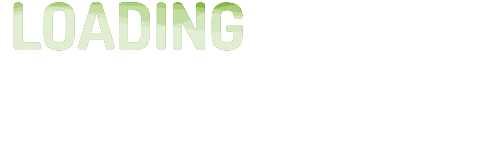
t = 0.00 s
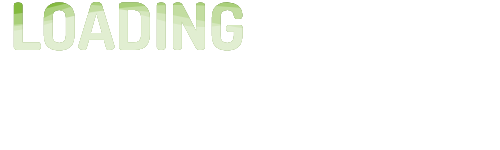
t = 0.60 s
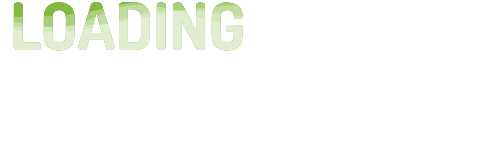
t = 1.20 s
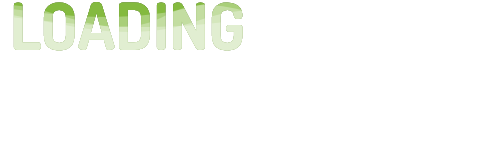
t = 2.00 s
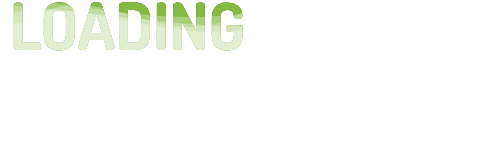
t = 2.85 s
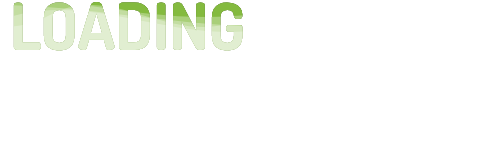
t = 3.00 s

The animated SVG that drew these frames (rendered in a browser with its animation timeline set to each time). Animation: 4 SMIL elements (animate=4); one cycle of 4.00 s, repeats indefinitely.

<svg version="1.1" xmlns="http://www.w3.org/2000/svg" xmlns:xlink="http://www.w3.org/1999/xlink" x="0" y="0" width="500" height="150" xml:space="preserve">
        <pattern id="water" width=".25" height="1.1" patternContentUnits="objectBoundingBox">
            <path fill="#fff" d="M0.25,1H0c0,0,0-0.659,0-0.916c0.083-0.303,0.158,0.334,0.25,0C0.25,0.327,0.25,1,0.25,1z"/>
        </pattern>
        <g>
            <text id="text" x="10" y="50" style="font-weight:bold;font-size: 65px; font-family:'dosis', arial;">LOADING</text>
        </g>
        <mask id="text-mask">
            <use x="0" y="0" xlink:href="#text" opacity="1" fill="#ffffff"/>
        </mask>
        <g id="eff">
            <use x="0" y="0" xlink:href="#text" fill="#84ba3f"/>
            <rect class="water-fill" mask="url(#text-mask)" fill="url(#water)" x="-120" y="10" width="1200" height="120" opacity="0.3">
                <animate attributeType="xml" attributeName="x" from="-300" to="0" repeatCount="indefinite" dur="3s"/>
            </rect>
            <rect class="water-fill" mask="url(#text-mask)" fill="url(#water)" y="-5" width="1600" height="120" opacity="0.3">
                <animate attributeType="xml" attributeName="x" from="-400" to="0" repeatCount="indefinite" dur="4s"/>
            </rect>
            <rect class="water-fill" mask="url(#text-mask)" fill="url(#water)" y="5" width="800" height="120" opacity="0.3">
                <animate attributeType="xml" attributeName="x" from="-200" to="0" repeatCount="indefinite" dur="2.4s"/>
            </rect>
            <rect class="water-fill" mask="url(#text-mask)" fill="url(#water)" y="5" width="2000" height="120" opacity="0.3">
                <animate attributeType="xml" attributeName="x" from="-500" to="0" repeatCount="indefinite" dur="3.8s"/>
            </rect>
        </g>
        <use xlink:href="#eff" opacity="0.9"/>
</svg>